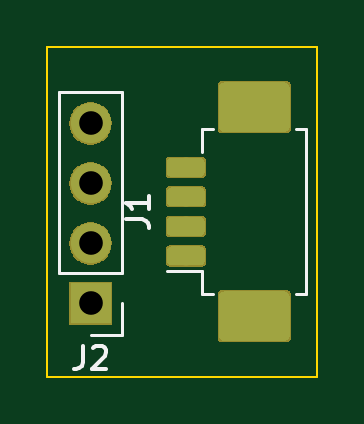
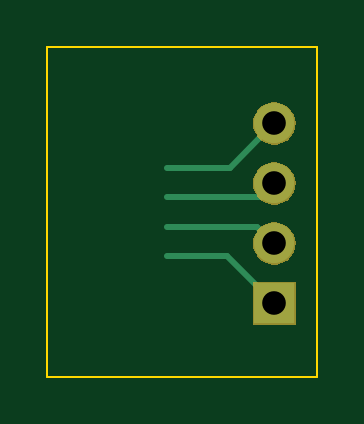
Circuit board: 11 layer files. Board 11.4 x 14.0 mm.
- bottom_copper: picoblade_01x04_2.54-B_Cu.gbr (1118 bytes)
- bottom_mask: picoblade_01x04_2.54-B_Mask.gbr (4233 bytes)
- paste: picoblade_01x04_2.54-B_Paste.gbr (544 bytes)
- bottom_silk: picoblade_01x04_2.54-B_SilkS.gbr (545 bytes)
- outline: picoblade_01x04_2.54-Edge_Cuts.gbr (731 bytes)
- top_copper: picoblade_01x04_2.54-F_Cu.gbr (11141 bytes)
- top_mask: picoblade_01x04_2.54-F_Mask.gbr (9795 bytes)
- paste: picoblade_01x04_2.54-F_Paste.gbr (10975 bytes)
- top_silk: picoblade_01x04_2.54-F_SilkS.gbr (1985 bytes)
- drill: picoblade_01x04_2.54-NPTH.drl (325 bytes)
- drill: picoblade_01x04_2.54-PTH.drl (398 bytes)

=== bottom_copper: picoblade_01x04_2.54-B_Cu.gbr ===
G04 #@! TF.GenerationSoftware,KiCad,Pcbnew,5.1.4-e60b266~84~ubuntu18.04.1*
G04 #@! TF.CreationDate,2019-08-15T20:26:29-04:00*
G04 #@! TF.ProjectId,picoblade_01x04_2.54,7069636f-626c-4616-9465-5f3031783034,rev?*
G04 #@! TF.SameCoordinates,Original*
G04 #@! TF.FileFunction,Copper,L2,Bot*
G04 #@! TF.FilePolarity,Positive*
%FSLAX46Y46*%
G04 Gerber Fmt 4.6, Leading zero omitted, Abs format (unit mm)*
G04 Created by KiCad (PCBNEW 5.1.4-e60b266~84~ubuntu18.04.1) date 2019-08-15 20:26:29*
%MOMM*%
%LPD*%
G04 APERTURE LIST*
%ADD10R,1.700000X1.700000*%
%ADD11O,1.700000X1.700000*%
%ADD12C,0.250000*%
G04 APERTURE END LIST*
D10*
X90725001Y-57864999D03*
D11*
X90725001Y-55324999D03*
X90725001Y-52784999D03*
X90725001Y-50244999D03*
D12*
X92730000Y-55860000D02*
X90725001Y-57864999D01*
X95250000Y-55860000D02*
X92730000Y-55860000D01*
X91440000Y-54610000D02*
X90725001Y-55324999D01*
X95250000Y-54610000D02*
X91440000Y-54610000D01*
X91300002Y-53360000D02*
X90725001Y-52784999D01*
X95250000Y-53360000D02*
X91300002Y-53360000D01*
X92590002Y-52110000D02*
X90725001Y-50244999D01*
X95250000Y-52110000D02*
X92590002Y-52110000D01*
M02*

=== bottom_mask: picoblade_01x04_2.54-B_Mask.gbr ===
G04 #@! TF.GenerationSoftware,KiCad,Pcbnew,5.1.4-e60b266~84~ubuntu18.04.1*
G04 #@! TF.CreationDate,2019-08-15T20:26:29-04:00*
G04 #@! TF.ProjectId,picoblade_01x04_2.54,7069636f-626c-4616-9465-5f3031783034,rev?*
G04 #@! TF.SameCoordinates,Original*
G04 #@! TF.FileFunction,Soldermask,Bot*
G04 #@! TF.FilePolarity,Negative*
%FSLAX46Y46*%
G04 Gerber Fmt 4.6, Leading zero omitted, Abs format (unit mm)*
G04 Created by KiCad (PCBNEW 5.1.4-e60b266~84~ubuntu18.04.1) date 2019-08-15 20:26:29*
%MOMM*%
%LPD*%
G04 APERTURE LIST*
%ADD10C,0.100000*%
G04 APERTURE END LIST*
D10*
G36*
X91626001Y-58765999D02*
G01*
X89824001Y-58765999D01*
X89824001Y-56963999D01*
X91626001Y-56963999D01*
X91626001Y-58765999D01*
X91626001Y-58765999D01*
G37*
G36*
X90835444Y-54430518D02*
G01*
X90901628Y-54437036D01*
X91071467Y-54488556D01*
X91227992Y-54572221D01*
X91263730Y-54601551D01*
X91365187Y-54684813D01*
X91448449Y-54786270D01*
X91477779Y-54822008D01*
X91561444Y-54978533D01*
X91612964Y-55148372D01*
X91630360Y-55324999D01*
X91612964Y-55501626D01*
X91561444Y-55671465D01*
X91477779Y-55827990D01*
X91448449Y-55863728D01*
X91365187Y-55965185D01*
X91263730Y-56048447D01*
X91227992Y-56077777D01*
X91071467Y-56161442D01*
X90901628Y-56212962D01*
X90835443Y-56219481D01*
X90769261Y-56225999D01*
X90680741Y-56225999D01*
X90614559Y-56219481D01*
X90548374Y-56212962D01*
X90378535Y-56161442D01*
X90222010Y-56077777D01*
X90186272Y-56048447D01*
X90084815Y-55965185D01*
X90001553Y-55863728D01*
X89972223Y-55827990D01*
X89888558Y-55671465D01*
X89837038Y-55501626D01*
X89819642Y-55324999D01*
X89837038Y-55148372D01*
X89888558Y-54978533D01*
X89972223Y-54822008D01*
X90001553Y-54786270D01*
X90084815Y-54684813D01*
X90186272Y-54601551D01*
X90222010Y-54572221D01*
X90378535Y-54488556D01*
X90548374Y-54437036D01*
X90614558Y-54430518D01*
X90680741Y-54423999D01*
X90769261Y-54423999D01*
X90835444Y-54430518D01*
X90835444Y-54430518D01*
G37*
G36*
X90835443Y-51890517D02*
G01*
X90901628Y-51897036D01*
X91071467Y-51948556D01*
X91227992Y-52032221D01*
X91263730Y-52061551D01*
X91365187Y-52144813D01*
X91448449Y-52246270D01*
X91477779Y-52282008D01*
X91561444Y-52438533D01*
X91612964Y-52608372D01*
X91630360Y-52784999D01*
X91612964Y-52961626D01*
X91561444Y-53131465D01*
X91477779Y-53287990D01*
X91448449Y-53323728D01*
X91365187Y-53425185D01*
X91263730Y-53508447D01*
X91227992Y-53537777D01*
X91071467Y-53621442D01*
X90901628Y-53672962D01*
X90835444Y-53679480D01*
X90769261Y-53685999D01*
X90680741Y-53685999D01*
X90614558Y-53679480D01*
X90548374Y-53672962D01*
X90378535Y-53621442D01*
X90222010Y-53537777D01*
X90186272Y-53508447D01*
X90084815Y-53425185D01*
X90001553Y-53323728D01*
X89972223Y-53287990D01*
X89888558Y-53131465D01*
X89837038Y-52961626D01*
X89819642Y-52784999D01*
X89837038Y-52608372D01*
X89888558Y-52438533D01*
X89972223Y-52282008D01*
X90001553Y-52246270D01*
X90084815Y-52144813D01*
X90186272Y-52061551D01*
X90222010Y-52032221D01*
X90378535Y-51948556D01*
X90548374Y-51897036D01*
X90614559Y-51890517D01*
X90680741Y-51883999D01*
X90769261Y-51883999D01*
X90835443Y-51890517D01*
X90835443Y-51890517D01*
G37*
G36*
X90835444Y-49350518D02*
G01*
X90901628Y-49357036D01*
X91071467Y-49408556D01*
X91227992Y-49492221D01*
X91263730Y-49521551D01*
X91365187Y-49604813D01*
X91448449Y-49706270D01*
X91477779Y-49742008D01*
X91561444Y-49898533D01*
X91612964Y-50068372D01*
X91630360Y-50244999D01*
X91612964Y-50421626D01*
X91561444Y-50591465D01*
X91477779Y-50747990D01*
X91448449Y-50783728D01*
X91365187Y-50885185D01*
X91263730Y-50968447D01*
X91227992Y-50997777D01*
X91071467Y-51081442D01*
X90901628Y-51132962D01*
X90835443Y-51139481D01*
X90769261Y-51145999D01*
X90680741Y-51145999D01*
X90614559Y-51139481D01*
X90548374Y-51132962D01*
X90378535Y-51081442D01*
X90222010Y-50997777D01*
X90186272Y-50968447D01*
X90084815Y-50885185D01*
X90001553Y-50783728D01*
X89972223Y-50747990D01*
X89888558Y-50591465D01*
X89837038Y-50421626D01*
X89819642Y-50244999D01*
X89837038Y-50068372D01*
X89888558Y-49898533D01*
X89972223Y-49742008D01*
X90001553Y-49706270D01*
X90084815Y-49604813D01*
X90186272Y-49521551D01*
X90222010Y-49492221D01*
X90378535Y-49408556D01*
X90548374Y-49357036D01*
X90614558Y-49350518D01*
X90680741Y-49343999D01*
X90769261Y-49343999D01*
X90835444Y-49350518D01*
X90835444Y-49350518D01*
G37*
M02*

=== paste: picoblade_01x04_2.54-B_Paste.gbr ===
G04 #@! TF.GenerationSoftware,KiCad,Pcbnew,5.1.4-e60b266~84~ubuntu18.04.1*
G04 #@! TF.CreationDate,2019-08-15T20:26:29-04:00*
G04 #@! TF.ProjectId,picoblade_01x04_2.54,7069636f-626c-4616-9465-5f3031783034,rev?*
G04 #@! TF.SameCoordinates,Original*
G04 #@! TF.FileFunction,Paste,Bot*
G04 #@! TF.FilePolarity,Positive*
%FSLAX46Y46*%
G04 Gerber Fmt 4.6, Leading zero omitted, Abs format (unit mm)*
G04 Created by KiCad (PCBNEW 5.1.4-e60b266~84~ubuntu18.04.1) date 2019-08-15 20:26:29*
%MOMM*%
%LPD*%
G04 APERTURE LIST*
G04 APERTURE END LIST*
M02*

=== bottom_silk: picoblade_01x04_2.54-B_SilkS.gbr ===
G04 #@! TF.GenerationSoftware,KiCad,Pcbnew,5.1.4-e60b266~84~ubuntu18.04.1*
G04 #@! TF.CreationDate,2019-08-15T20:26:29-04:00*
G04 #@! TF.ProjectId,picoblade_01x04_2.54,7069636f-626c-4616-9465-5f3031783034,rev?*
G04 #@! TF.SameCoordinates,Original*
G04 #@! TF.FileFunction,Legend,Bot*
G04 #@! TF.FilePolarity,Positive*
%FSLAX46Y46*%
G04 Gerber Fmt 4.6, Leading zero omitted, Abs format (unit mm)*
G04 Created by KiCad (PCBNEW 5.1.4-e60b266~84~ubuntu18.04.1) date 2019-08-15 20:26:29*
%MOMM*%
%LPD*%
G04 APERTURE LIST*
G04 APERTURE END LIST*
M02*

=== outline: picoblade_01x04_2.54-Edge_Cuts.gbr ===
G04 #@! TF.GenerationSoftware,KiCad,Pcbnew,5.1.4-e60b266~84~ubuntu18.04.1*
G04 #@! TF.CreationDate,2019-08-15T20:26:29-04:00*
G04 #@! TF.ProjectId,picoblade_01x04_2.54,7069636f-626c-4616-9465-5f3031783034,rev?*
G04 #@! TF.SameCoordinates,Original*
G04 #@! TF.FileFunction,Profile,NP*
%FSLAX46Y46*%
G04 Gerber Fmt 4.6, Leading zero omitted, Abs format (unit mm)*
G04 Created by KiCad (PCBNEW 5.1.4-e60b266~84~ubuntu18.04.1) date 2019-08-15 20:26:29*
%MOMM*%
%LPD*%
G04 APERTURE LIST*
%ADD10C,0.100000*%
G04 APERTURE END LIST*
D10*
X100330000Y-60960000D02*
X88900000Y-60960000D01*
X100330000Y-46990000D02*
X100330000Y-60960000D01*
X88900000Y-46990000D02*
X100330000Y-46990000D01*
X88900000Y-60960000D02*
X88900000Y-46990000D01*
M02*

=== top_copper: picoblade_01x04_2.54-F_Cu.gbr (11141 bytes, source omitted) ===
=== top_mask: picoblade_01x04_2.54-F_Mask.gbr (9795 bytes, source omitted) ===
=== paste: picoblade_01x04_2.54-F_Paste.gbr (10975 bytes, source omitted) ===
=== top_silk: picoblade_01x04_2.54-F_SilkS.gbr ===
G04 #@! TF.GenerationSoftware,KiCad,Pcbnew,5.1.4-e60b266~84~ubuntu18.04.1*
G04 #@! TF.CreationDate,2019-08-15T20:26:29-04:00*
G04 #@! TF.ProjectId,picoblade_01x04_2.54,7069636f-626c-4616-9465-5f3031783034,rev?*
G04 #@! TF.SameCoordinates,Original*
G04 #@! TF.FileFunction,Legend,Top*
G04 #@! TF.FilePolarity,Positive*
%FSLAX46Y46*%
G04 Gerber Fmt 4.6, Leading zero omitted, Abs format (unit mm)*
G04 Created by KiCad (PCBNEW 5.1.4-e60b266~84~ubuntu18.04.1) date 2019-08-15 20:26:29*
%MOMM*%
%LPD*%
G04 APERTURE LIST*
%ADD10C,0.120000*%
%ADD11C,0.150000*%
G04 APERTURE END LIST*
D10*
X92055001Y-48914999D02*
X89395001Y-48914999D01*
X92055001Y-56594999D02*
X92055001Y-48914999D01*
X89395001Y-56594999D02*
X89395001Y-48914999D01*
X92055001Y-56594999D02*
X89395001Y-56594999D01*
X92055001Y-57864999D02*
X92055001Y-59194999D01*
X92055001Y-59194999D02*
X90725001Y-59194999D01*
X95895000Y-57460000D02*
X95445000Y-57460000D01*
X95445000Y-57460000D02*
X95445000Y-56510000D01*
X95445000Y-56510000D02*
X93955000Y-56510000D01*
X95895000Y-50490000D02*
X95445000Y-50490000D01*
X95445000Y-50490000D02*
X95445000Y-51440000D01*
X99415000Y-57460000D02*
X99865000Y-57460000D01*
X99865000Y-57460000D02*
X99865000Y-50490000D01*
X99865000Y-50490000D02*
X99415000Y-50490000D01*
D11*
X90391667Y-59647379D02*
X90391667Y-60361665D01*
X90344048Y-60504522D01*
X90248810Y-60599760D01*
X90105953Y-60647379D01*
X90010715Y-60647379D01*
X90820239Y-59742618D02*
X90867858Y-59694999D01*
X90963096Y-59647379D01*
X91201191Y-59647379D01*
X91296429Y-59694999D01*
X91344048Y-59742618D01*
X91391667Y-59837856D01*
X91391667Y-59933094D01*
X91344048Y-60075951D01*
X90772620Y-60647379D01*
X91391667Y-60647379D01*
X92207380Y-54308333D02*
X92921666Y-54308333D01*
X93064523Y-54355952D01*
X93159761Y-54451190D01*
X93207380Y-54594047D01*
X93207380Y-54689285D01*
X93207380Y-53308333D02*
X93207380Y-53879761D01*
X93207380Y-53594047D02*
X92207380Y-53594047D01*
X92350238Y-53689285D01*
X92445476Y-53784523D01*
X92493095Y-53879761D01*
M02*

=== drill: picoblade_01x04_2.54-NPTH.drl ===
M48
; DRILL file {KiCad 5.1.2-f72e74a~84~ubuntu18.04.1} date Wed 12 Jun 2019 08:10:45 PM EDT
; FORMAT={-:-/ absolute / inch / decimal}
; #@! TF.CreationDate,2019-06-12T20:10:45-04:00
; #@! TF.GenerationSoftware,Kicad,Pcbnew,5.1.2-f72e74a~84~ubuntu18.04.1
; #@! TF.FileFunction,NonPlated,1,2,NPTH
FMAT,2
INCH
%
G90
G05
T0
M30

=== drill: picoblade_01x04_2.54-PTH.drl ===
M48
; DRILL file {KiCad 5.1.4-e60b266~84~ubuntu18.04.1} date Thu 15 Aug 2019 08:26:27 PM EDT
; FORMAT={-:-/ absolute / inch / decimal}
; #@! TF.CreationDate,2019-08-15T20:26:27-04:00
; #@! TF.GenerationSoftware,Kicad,Pcbnew,5.1.4-e60b266~84~ubuntu18.04.1
; #@! TF.FileFunction,Plated,1,2,PTH
FMAT,2
INCH
T1C0.0394
%
G90
G05
T1
X3.5719Y-1.9781
X3.5719Y-2.0781
X3.5719Y-2.1781
X3.5719Y-2.2781
T0
M30
